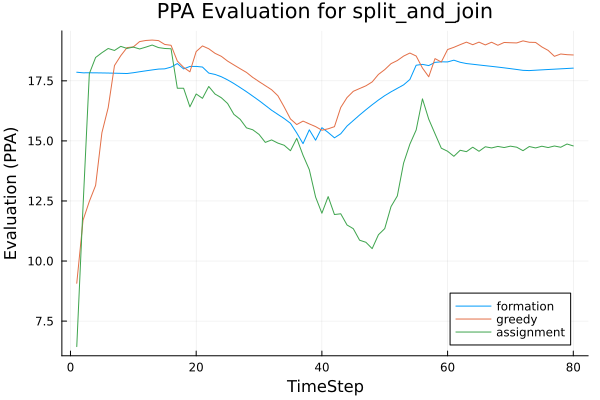

Source data for this figure (header and first rows):
t, greedy, assignment, formation
1, 9.075, 6.439, 17.86
2, 11.7, 12.28, 17.83
3, 12.48, 17.8, 17.83
4, 13.15, 18.47, 17.83
5, 15.34, 18.67, 17.83
6, 16.38, 18.85, 17.82
7, 18.14, 18.76, 17.82
8, 18.55, 18.93, 17.81
9, 18.88, 18.85, 17.8
10, 18.91, 18.9, 17.84
11, 19.13, 18.83, 17.88
12, 19.18, 18.9, 17.92
13, 19.2, 18.99, 17.95
14, 19.17, 18.88, 17.99
15, 19.01, 18.85, 18
16, 18.98, 18.84, 18.07
17, 18.32, 17.19, 18.22
18, 18.06, 17.19, 18
19, 17.88, 16.42, 18.1
20, 18.72, 16.95, 18.1
21, 18.95, 16.77, 18.07
22, 18.83, 17.27, 17.82
23, 18.65, 16.95, 17.77
24, 18.52, 16.8, 17.67
25, 18.32, 16.56, 17.54
26, 18.16, 16.1, 17.39
27, 18, 15.9, 17.22
28, 17.85, 15.54, 17.05
29, 17.64, 15.46, 16.86
30, 17.47, 15.27, 16.68
31, 17.3, 14.94, 16.48
32, 17.13, 15.04, 16.28
33, 16.88, 14.91, 16.1
34, 16.41, 14.82, 15.93
35, 15.91, 14.59, 15.73
36, 15.68, 15.11, 15.33
37, 15.82, 14.4, 14.89
38, 15.71, 13.8, 15.46
39, 15.59, 12.66, 15.03
40, 15.45, 11.99, 15.55
41, 15.5, 12.68, 15.35
42, 15.59, 11.94, 15.13
43, 16.39, 11.97, 15.3
44, 16.8, 11.5, 15.62
45, 17.06, 11.35, 15.85
46, 17.18, 10.87, 16.08
47, 17.29, 10.78, 16.3
48, 17.45, 10.52, 16.5
49, 17.77, 11.1, 16.7
50, 17.97, 11.35, 16.88
51, 18.22, 12.27, 17.04
52, 18.34, 12.71, 17.19
53, 18.53, 14.08, 17.33
54, 18.66, 14.87, 17.56
55, 18.53, 15.45, 18.15
56, 18.03, 16.75, 18.19
57, 17.67, 15.9, 18.13
58, 18.43, 15.3, 18.27
59, 18.28, 14.7, 18.29
60, 18.8, 14.57, 18.29
... 20 more rows
